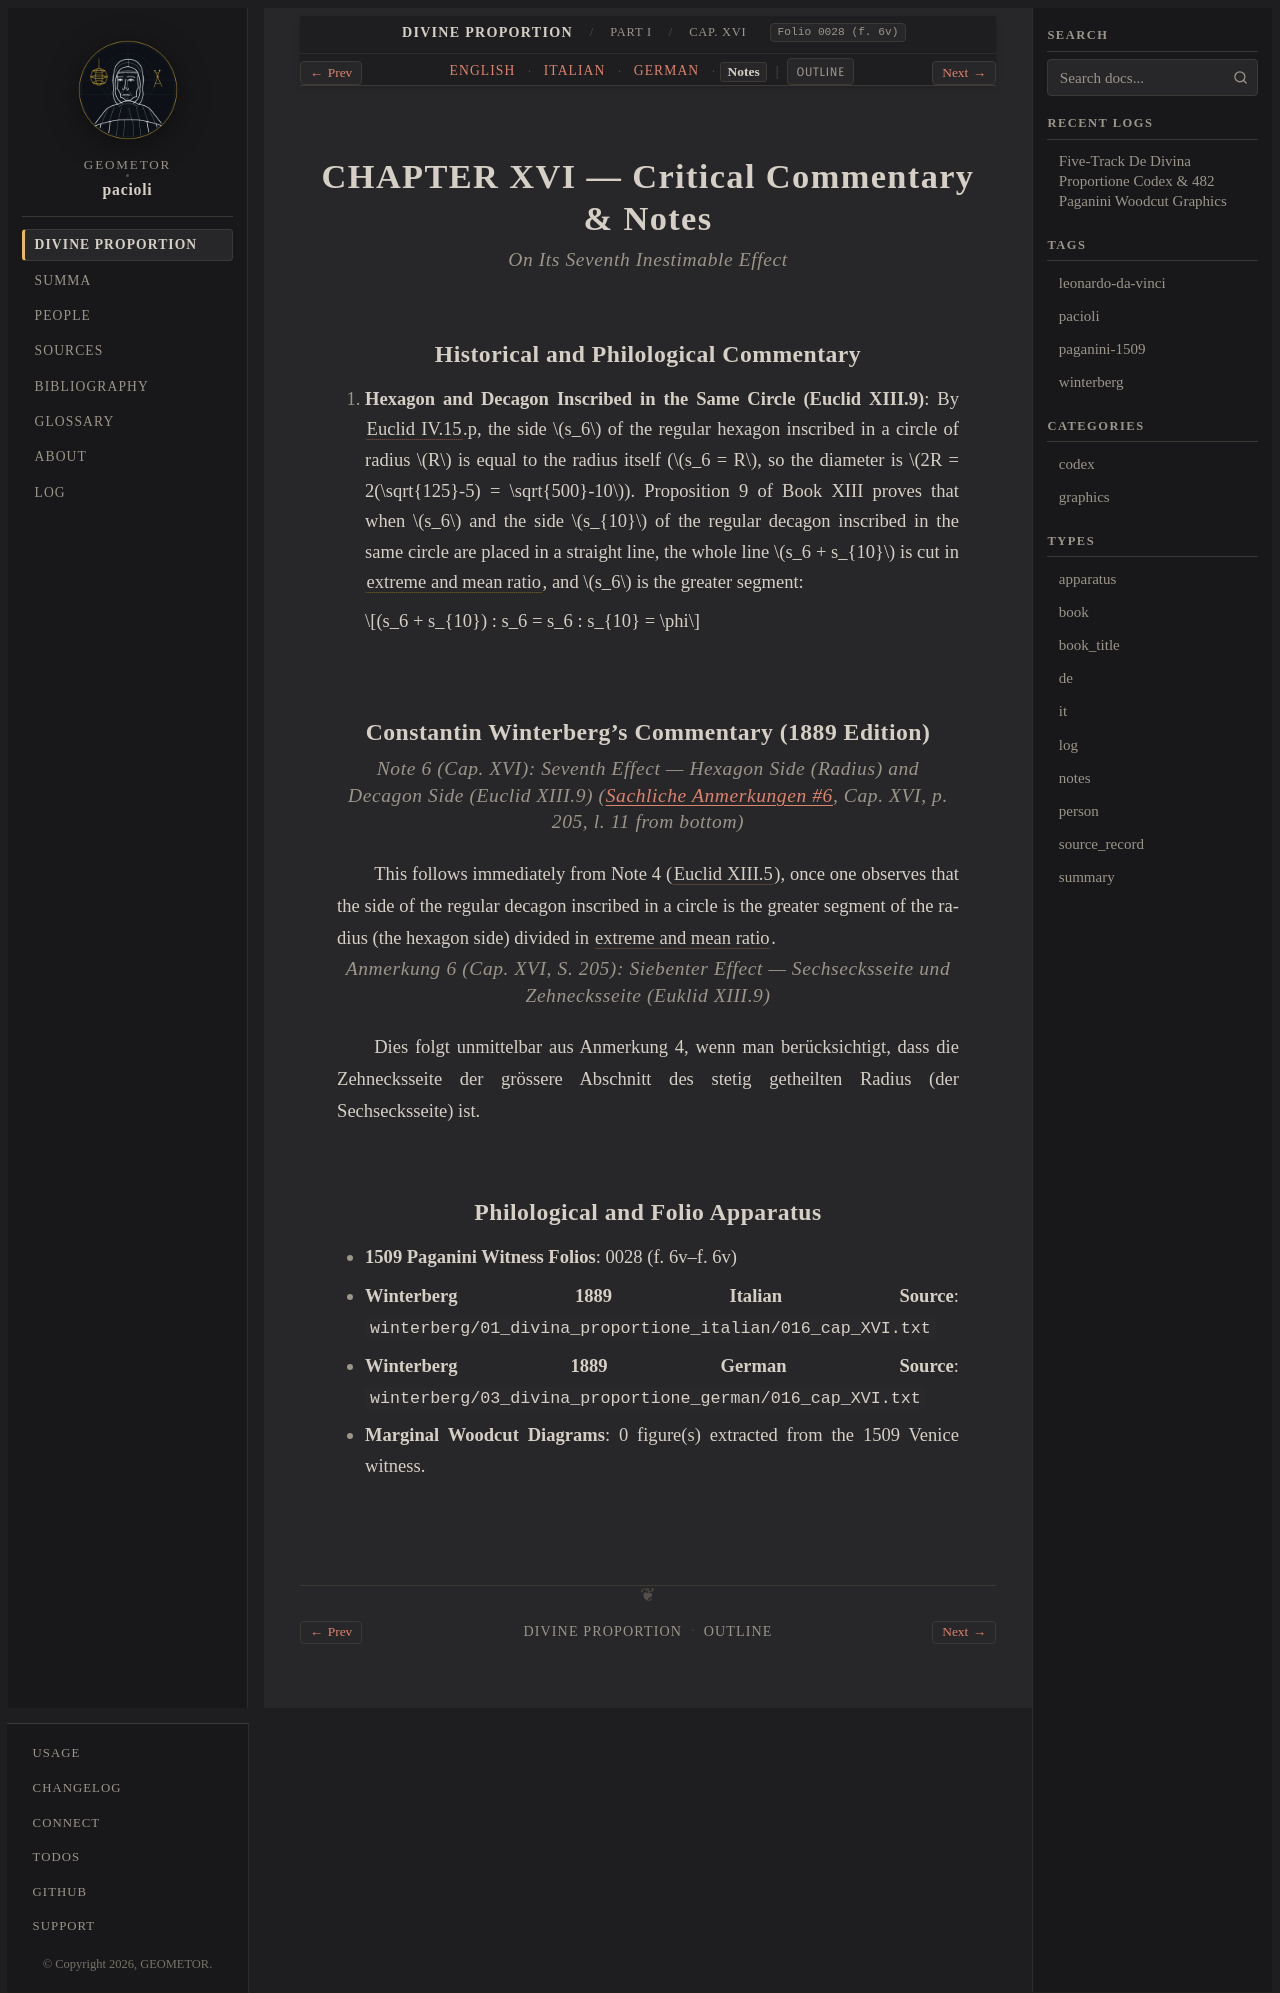

repository: geometor/pacioli · page: de_divina_proportione/compendio/cap_16/notes.html · generator: sphinx

:type: notes
:tracks: English: index | Italian: it | German: de | Notes: notes
:layout: book
:canonical_id: Cap. XVI
:folio: 0028 (f. 6v)

.. _compendio-cap_16-notes:

CHAPTER XVI — Critical Commentary & Notes
=========================================

.. rubric:: On Its Seventh Inestimable Effect

Historical and Philological Commentary
--------------------------------------

1. **Hexagon and Decagon Inscribed in the Same Circle (Euclid XIII.9)**: By :cite:`Euclid IV.15 <euclid:elements:IV.15>`.p, the side :math:`s_6` of the regular hexagon inscribed in a circle of radius :math:`R` is equal to the radius itself (:math:`s_6 = R`, so the diameter is :math:`2R = 2(\sqrt{125}-5) = \sqrt{500}-10`). Proposition 9 of Book XIII proves that when :math:`s_6` and the side :math:`s_{10}` of the regular decagon inscribed in the same circle are placed in a straight line, the whole line :math:`s_6 + s_{10}` is cut in :term:`extreme and mean ratio <extrema-et-media-ratio>`, and :math:`s_6` is the greater segment:

   .. math::

      (s_6 + s_{10}) : s_6 = s_6 : s_{10} = \phi

Constantin Winterberg's Commentary (1889 Edition)
-------------------------------------------------

.. rubric:: Note 6 (Cap. XVI): Seventh Effect — Hexagon Side (Radius) and Decagon Side (Euclid XIII.9) (:ref:`Sachliche Anmerkungen #6 <plates-anmerkungen-en>`, Cap. XVI, p. 205, l. 11 from bottom)

This follows immediately from Note 4 (:cite:`Euclid XIII.5 <euclid:elements:XIII.5>`), once one observes that the side of the regular decagon inscribed in a circle is the greater segment of the radius (the hexagon side) divided in :term:`extreme and mean ratio <extrema-et-media-ratio>`.

.. rubric:: Anmerkung 6 (Cap. XVI, S. 205): Siebenter Effect — Sechsecksseite und Zehnecksseite (Euklid XIII.9)

Dies folgt unmittelbar aus Anmerkung 4, wenn man berücksichtigt, dass die Zehnecksseite der grössere Abschnitt des stetig getheilten Radius (der Sechsecksseite) ist.

Philological and Folio Apparatus
--------------------------------

- **1509 Paganini Witness Folios**: 0028 (f. 6v–f. 6v)
- **Winterberg 1889 Italian Source**: ``winterberg/01_divina_proportione_italian/016_cap_XVI.txt``
- **Winterberg 1889 German Source**: ``winterberg/03_divina_proportione_german/016_cap_XVI.txt``
- **Marginal Woodcut Diagrams**: 0 figure(s) extracted from the 1509 Venice witness.
